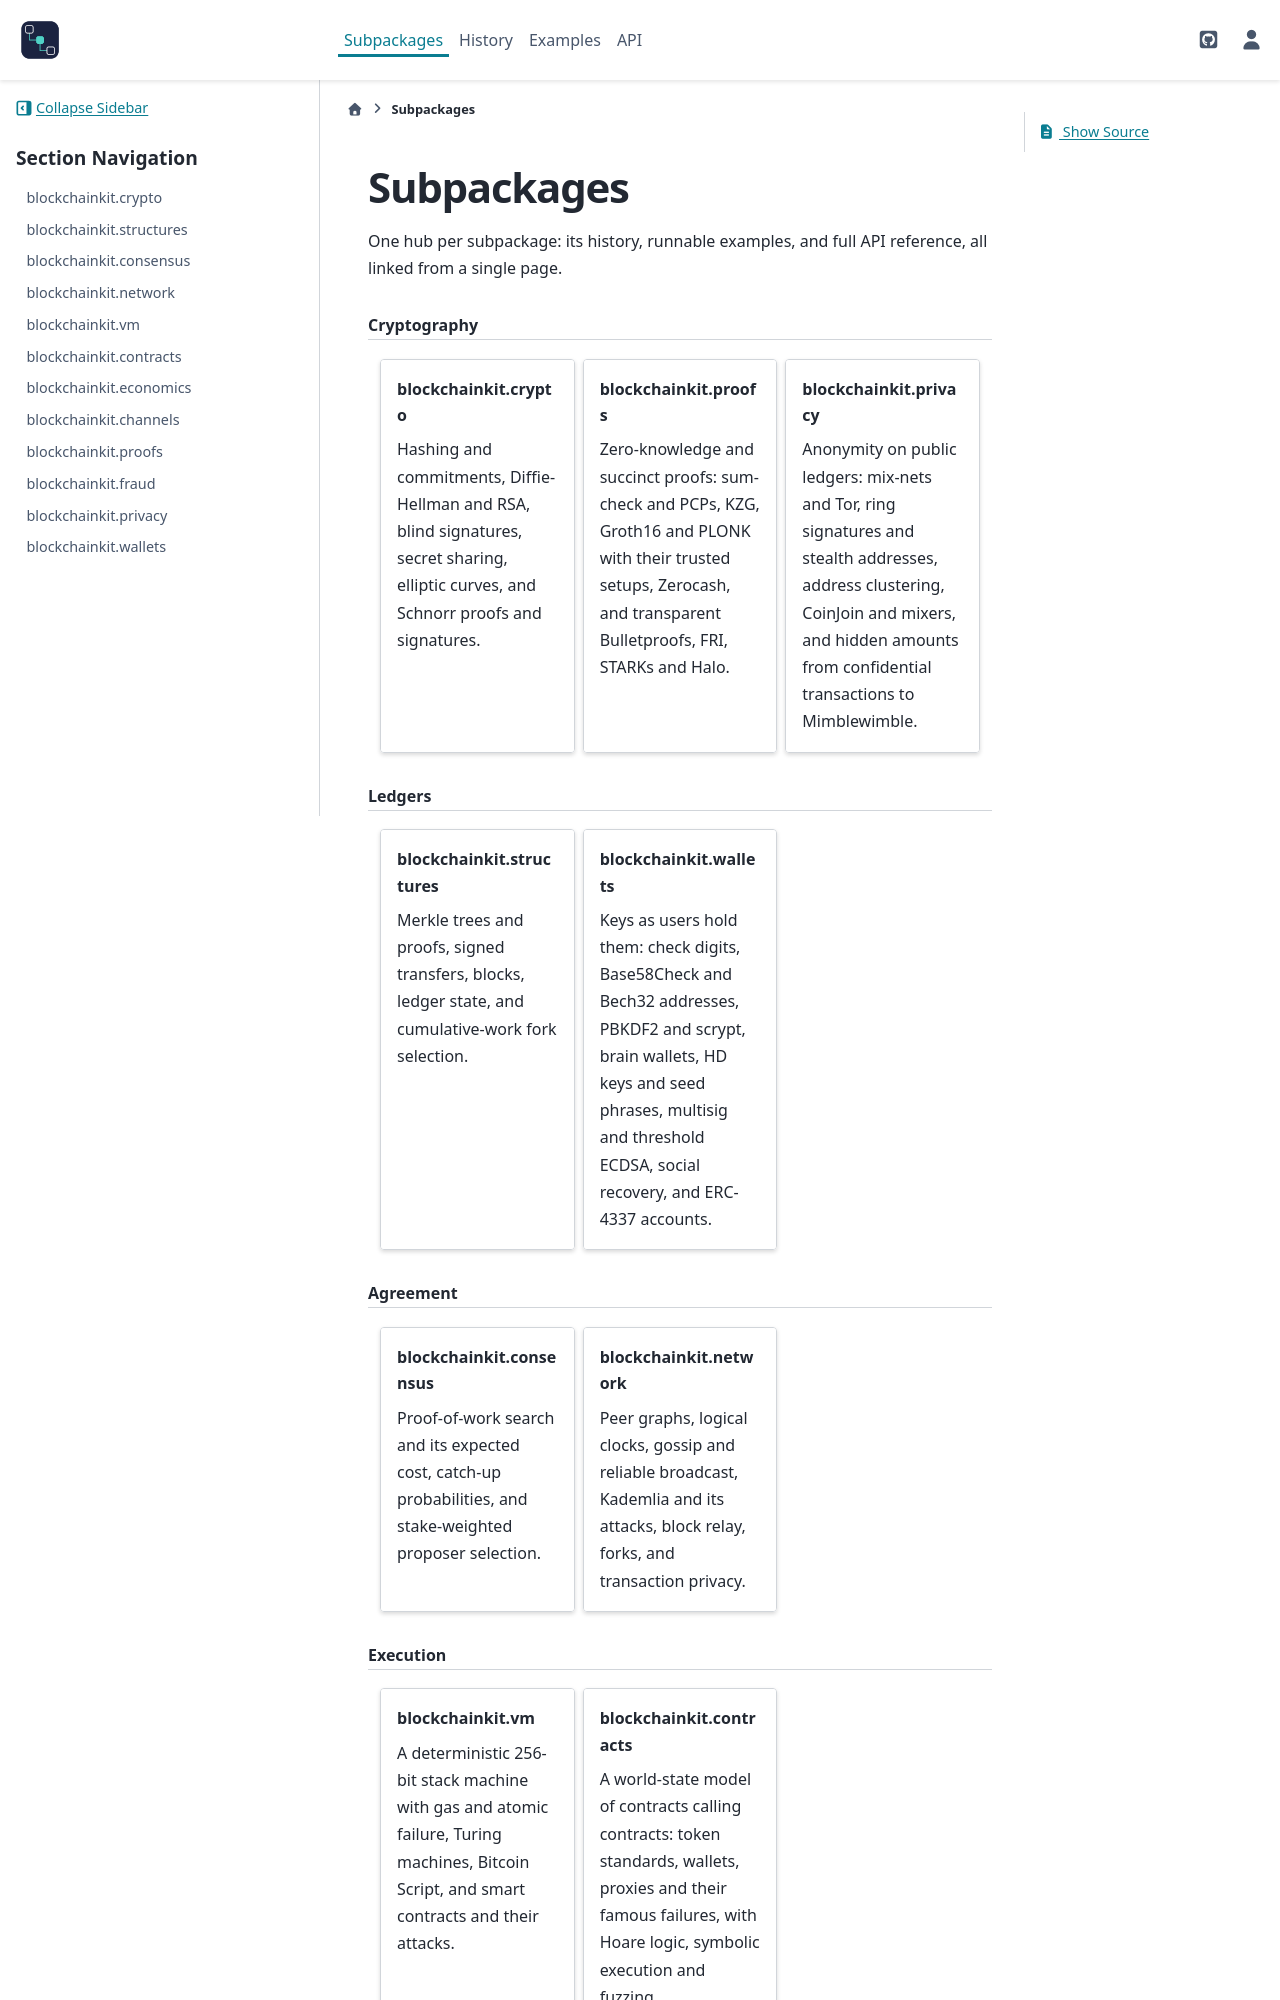

repository: cpoli/blockchainkit · page: subpackages/index.html · generator: sphinx

Subpackages
===========

One hub per subpackage: its history, runnable examples, and full API
reference, all linked from a single page.

.. include:: /_generated/grid_hub.rst

.. toctree::
   :maxdepth: 1
   :hidden:
